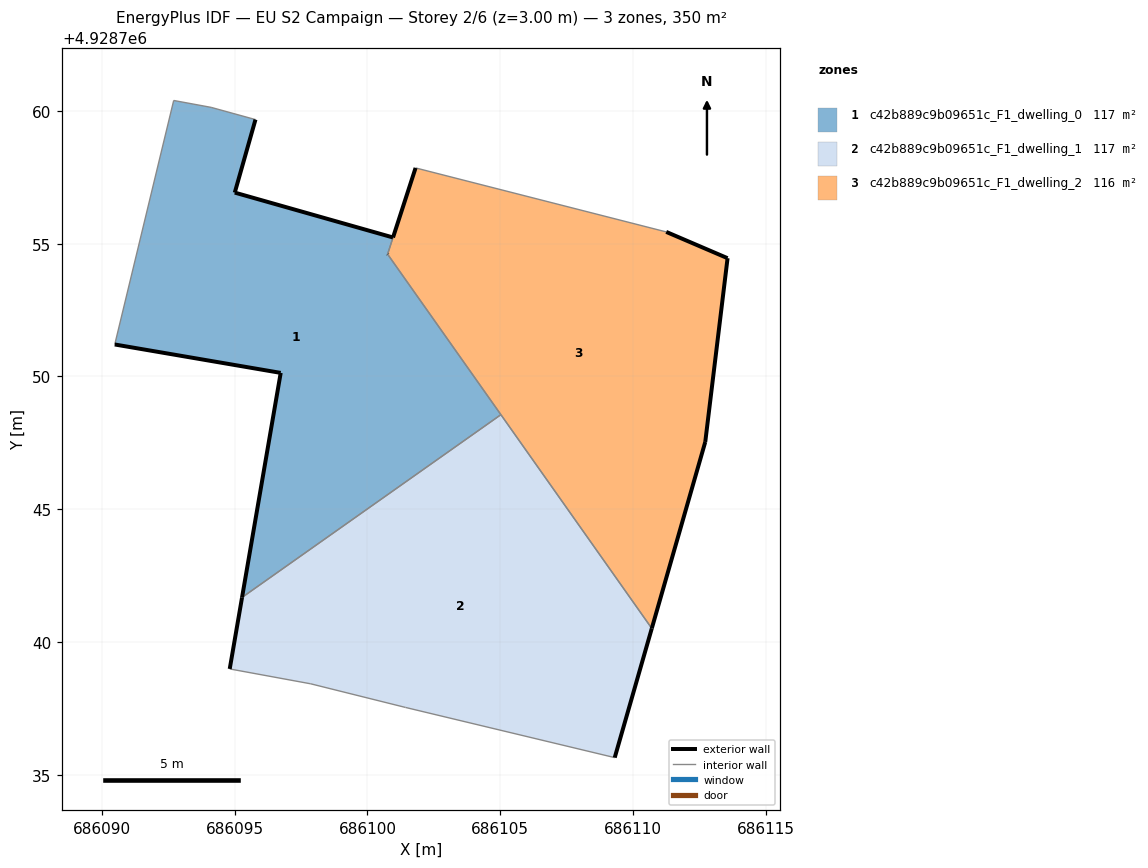
=== STOREY PLAN SPEC (per zone: floor XY polygon, exterior-wall plan segments, windows/doors) ===
zone 1: c42b889c9b09651c_F1_dwelling_0  (116.8 m²)
  floor: (686105.02, 4928748.56) (686100.76, 4928754.60) (686100.96, 4928755.23) (686095.00, 4928756.92) (686095.78, 4928759.67) (686094.11, 4928760.13) (686092.70, 4928760.39) (686090.48, 4928751.20) (686096.73, 4928750.13) (686095.27, 4928741.68)
  exterior wall: (686095.78, 4928759.67) – (686095.00, 4928756.92)  [2.9 m]
  exterior wall: (686095.00, 4928756.92) – (686100.96, 4928755.23)  [6.2 m]
  exterior wall: (686095.28, 4928741.68) – (686096.73, 4928750.13)  [8.6 m]
  exterior wall: (686096.73, 4928750.13) – (686090.48, 4928751.20)  [6.3 m]
  exterior wall: (686100.76, 4928754.60) – (686100.76, 4928754.60)  [0.0 m]
  interior walls: 6
zone 2: c42b889c9b09651c_F1_dwelling_1  (116.6 m²)
  floor: (686109.31, 4928735.64) (686110.71, 4928740.51) (686105.02, 4928748.56) (686095.27, 4928741.68) (686094.81, 4928738.98) (686097.86, 4928738.42) (686101.43, 4928737.53)
  exterior wall: (686110.71, 4928740.51) – (686109.31, 4928735.64)  [5.1 m]
  exterior wall: (686094.81, 4928738.98) – (686095.28, 4928741.68)  [2.7 m]
  interior walls: 5
zone 3: c42b889c9b09651c_F1_dwelling_2  (116.3 m²)
  floor: (686110.71, 4928740.51) (686112.72, 4928747.53) (686113.56, 4928754.45) (686111.25, 4928755.44) (686101.81, 4928757.85) (686100.76, 4928754.60)
  exterior wall: (686112.72, 4928747.53) – (686110.71, 4928740.51)  [7.3 m]
  exterior wall: (686100.76, 4928754.60) – (686100.76, 4928754.60)  [0.0 m]
  exterior wall: (686111.25, 4928755.44) – (686113.56, 4928754.45)  [2.5 m]
  exterior wall: (686113.56, 4928754.45) – (686112.72, 4928747.53)  [7.0 m]
  exterior wall: (686100.96, 4928755.23) – (686101.81, 4928757.85)  [2.8 m]
  interior walls: 4

=== DERIVED (storey summary) ===
Building: EU S2 Campaign
Storey: 2 of 6  (floor level z = 3.00 m)
Storey gross floor area: 349.7 m²
Zones on this storey: 3
  - c42b889c9b09651c_F1_dwelling_0: floor 116.8 m²; exterior wall 24.0 m (71.9 m²); WWR 0.0%
  - c42b889c9b09651c_F1_dwelling_1: floor 116.6 m²; exterior wall 7.8 m (23.4 m²); WWR 0.0%
  - c42b889c9b09651c_F1_dwelling_2: floor 116.3 m²; exterior wall 19.6 m (58.6 m²); WWR 0.0%
Zone adjacency (shared interzone walls):
  - c42b889c9b09651c_F1_dwelling_0 ↔ c42b889c9b09651c_F1_dwelling_1
  - c42b889c9b09651c_F1_dwelling_0 ↔ c42b889c9b09651c_F1_dwelling_2
  - c42b889c9b09651c_F1_dwelling_1 ↔ c42b889c9b09651c_F1_dwelling_2